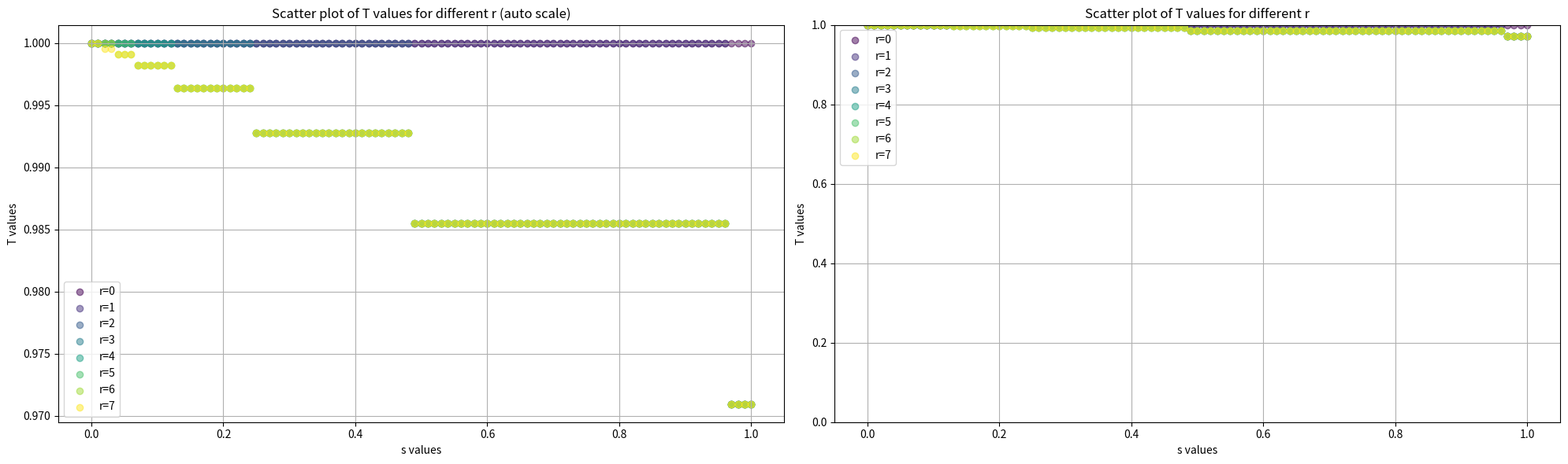

Python code for this plot:
import numpy as np
import matplotlib.pyplot as plt
from functools import lru_cache
import os
import time

def truncate_float(value, step):
    """
    Truncates a float value to the precision of the step.

    Args:
        value (float): The float value to truncate.
        step (float): The step value, determining the precision.

    Returns:
        float: The truncated float value.
    """
    precision = len(str(step).split('.')[1])
    return round(value, precision)

def generate_float_range(start, end, step):
    """
    Generates a sorted list of float values from start to end (inclusive)
    with the given step, avoiding floating-point approximation issues and rounding.

    Args:
        start (float): The starting value.
        end (float): The ending value.
        step (float): The step value.

    Returns:
        list[float]: A sorted list of float values.
    """
    if step == 0:
        if start == end:
            return [start]
        else:
            return []

    if (start > end and step > 0) or (start < end and step < 0):
        return []

    result = []
    current = start
    while (step > 0 and current <= end) or (step < 0 and current >= end):
        result.append(truncate_float(current, step))
        current += step

    # Ensure the end value is included, even if the loop misses it slightly
    if truncate_float(current - step, step) != truncate_float(end, step):
        result.append(truncate_float(end, step))

    # Remove duplicates from rounding errors
    result = sorted(list(set(result)))

    return result



R = 7
K = 1

# Modify these parameters
s_steps = 1/100
starting_point = 0

# Maximum relative amount of memory that we are allowed to use
s_values = generate_float_range(starting_point, 1, s_steps)  # 0 to 100 inclusive

precision = 4
atol = 10**(-precision)

# Initialize dictionaries to store results

P = {}
T = {}



# Since we are working with integers we need to add normalization functions
def normalize(x):
    """Convert integer 0-100 to float 0-1"""
    return x / s_steps

def denormalize(x):
    """Convert float 0-1 to integer 0-100"""
    return int(np.floor(x * s_steps))

# Binary entropy function H(x)
def H(x):
    if x == 0 or x == 1:
        return 0
    return -(x * np.log2(x) + (1 - x) * np.log2(1 - x))


# H_inverse to compute the value alpha such that alpha = H(s)
@lru_cache(maxsize=None)
def H_inverse(s, atol):
    #s_normalized = normalize(s)
    left, right = 0, 0.5
    while right - left > atol:
        m1 = left + (right - left) / 3
        m2 = right - (right - left) / 3
        H_m1 = H(m1)
        H_m2 = H(m2)

        if np.isclose(H_m1, s, atol=atol):
            return m1
        if np.isclose(H_m2, s, atol=atol):
            return m2

        if H_m1 < s:
            left = m1
        else:
            right = m2
    return (left + right) / 2


# Plotting function
def plot_results():
    # Create two subplots side by side
    fig, (ax1, ax2) = plt.subplots(1, 2, figsize=(20, 6))
    colors = plt.cm.viridis(np.linspace(0, 1, R + 1))

    # First plot (original scale)
    for r in range(R + 1):
        s_values = [s for (r_key, s) in T.keys() if r_key == r]
        T_values = [T[(r, s)] for s in s_values]
        ax1.scatter(s_values, T_values, color=colors[r], label=f"r={r}", alpha=0.5)

    ax1.set_xlabel("s values")
    ax1.set_ylabel("T values")
    ax1.set_title("Scatter plot of T values for different r (auto scale)")
    ax1.legend()
    ax1.grid()

    # Second plot (fixed y-axis scale)
    for r in range(R + 1):
        s_values = [s for (r_key, s) in T.keys() if r_key == r]
        T_values = [T[(r, s)] for s in s_values]
        ax2.scatter(s_values, T_values, color=colors[r], label=f"r={r}", alpha=0.5)

    ax2.set_xlabel("s values")
    ax2.set_ylabel("T values")
    ax2.set_title("Scatter plot of T values for different r")
    ax2.set_ylim(0, 1)
    ax2.legend()
    ax2.grid()

    # Adjust layout to prevent overlap
    plt.tight_layout()

    # Create the directory if it doesn't exist
    output_dir = os.path.join(os.getcwd(), f"{K}\\dp\\")
    os.makedirs(output_dir, exist_ok=True)

    with open(os.path.join(output_dir, f"T_values_k_{K}_R_{R}_{s_steps}.txt"), 'w') as f:
        for r in range(R + 1):
            for s in s_values:
                f.write(f"T[{r}, {s}] = {T[(r, s)]}\n")

    # Save the plot
    plt.savefig(os.path.join(output_dir, f"Running_time_s_{s_steps}_k_{K}_R_{R}_{s_steps}.pdf"))
    plt.show()


def main():
    # Initialize base cases: when r=0, T[0,s] = 1 for all memory values s
    for s in s_values:
        T[(0, s)] = 1
        # Calculate the inverse of entropy H(s) to find maximum allowed alpha
        h_inverse = H_inverse(s, atol)
        # Generate all possible memory values alpha_1 from 0 to H^(-1)(s)
        alpha_1_values = generate_float_range(0, h_inverse, s_steps)
        # Initialize complexity to 0 for all single-level cases
        for r in range(1, R + 1):
            for alpha_1 in alpha_1_values:
                P[(r, s, alpha_1, 1, alpha_1)] = 0

    # Main dynamic programming loops
    # Outer loop: number of allowed recursive calls (r)
    for r in range(1, R + 1):
        # Middle loop: number of levels in the data structure (i)
        for i in range(1, K + 2):
            start_time = time.time()
            # Inner loop: available memory (s)
            for s in s_values:
                h_inverse = H_inverse(s, atol)
                alpha_1_values = generate_float_range(0, h_inverse, s_steps)
                
                # For each starting memory allocation alpha_1
                for alpha_1 in alpha_1_values:
                    # Special case: two-level data structure
                    if i == 2:
                        # Generate possible memory allocations for second level
                        alpha_2_values = generate_float_range(alpha_1, 1/2, s_steps)
                        for alpha_2 in alpha_2_values:
                            if alpha_2 == 0 or alpha_2 == alpha_1:
                                # No complexity when levels have same memory or no memory
                                P[(r, s, alpha_1, 2, alpha_2)] = 0
                            else:
                                # Compute complexity: entropy term + recursive cost
                                P[(r, s, alpha_1, 2, alpha_2)] = (0.5 * H(alpha_1 / alpha_2) + 
                                    (alpha_2 - alpha_1) * T[(r - 1, min(truncate_float(s / (alpha_2 - alpha_1),s_steps), 1))])
                    
                    # General case: i-level data structure (i ≥ 3)
                    elif i >= 3:
                        # Generate possible memory allocations for level i
                        alpha_i_values = generate_float_range(alpha_1, 1/2, s_steps)
                        for alpha_i in alpha_i_values:
                            # Generate possible memory allocations for level i-1
                            alpha_i_1_values = generate_float_range(alpha_1, alpha_i, s_steps)
                            # Initialize with worst case complexity
                            P[(r, s, alpha_1, i, alpha_i)] = 1
                            P_temp = 1
                            
                            # Find optimal memory allocation for level i-1
                            for alpha_i_1 in alpha_i_1_values:
                                if alpha_i == 0:
                                    P_temp = 0  # No complexity for zero memory
                                elif alpha_i == alpha_i_1:
                                    # When consecutive levels have same memory,
                                    # complexity comes only from previous level
                                    P_temp = P[(r, s, alpha_1, i - 1, alpha_i_1)]
                                else:
                                    # Compute complexity: entropy term + max(previous level, recursive cost)
                                    P_temp = (
                                        0.5 * H(alpha_i_1 / alpha_i) + 
                                        max(P[(r, s, alpha_1, i - 1, alpha_i_1)],
                                            (alpha_i - alpha_i_1) * 
                                            T[(r - 1, min(truncate_float(s / (alpha_i - alpha_i_1),s_steps), 1))])
                                    )
                                # Update if better complexity found
                                P[(r, s, alpha_1, i, alpha_i)] = min(P[(r, s, alpha_1, i, alpha_i)], P_temp)
                
            # Log progress with timing information
            end_time = time.time()
            elapsed_time = end_time - start_time
            endAll_t = time.localtime()
            print(f"now: {time.strftime('%d/%b, %H:%M:%S', endAll_t)} - r : {r} - i : {i} - in time: {time.strftime('%H:%M:%S', time.gmtime(elapsed_time))}")

        # After computing all P values for current r, update T values
        for s in s_values:
            h_inverse = H_inverse(s, atol)
            alpha_1_values = generate_float_range(0, h_inverse, s_steps)
            # Initialize with worst case
            T[(r, s)] = 1
            T_temp = 1
            # Find optimal alpha_1 that minimizes complexity
            for alpha_1 in alpha_1_values:
                T_temp = max(H(alpha_1), 0.5 + P[(r, s, alpha_1, K + 1, 1/2)])
                T[(r, s)] = min(T[(r, s)], T_temp)
        print(T)

if __name__ == "__main__":
    main()
    plot_results()
